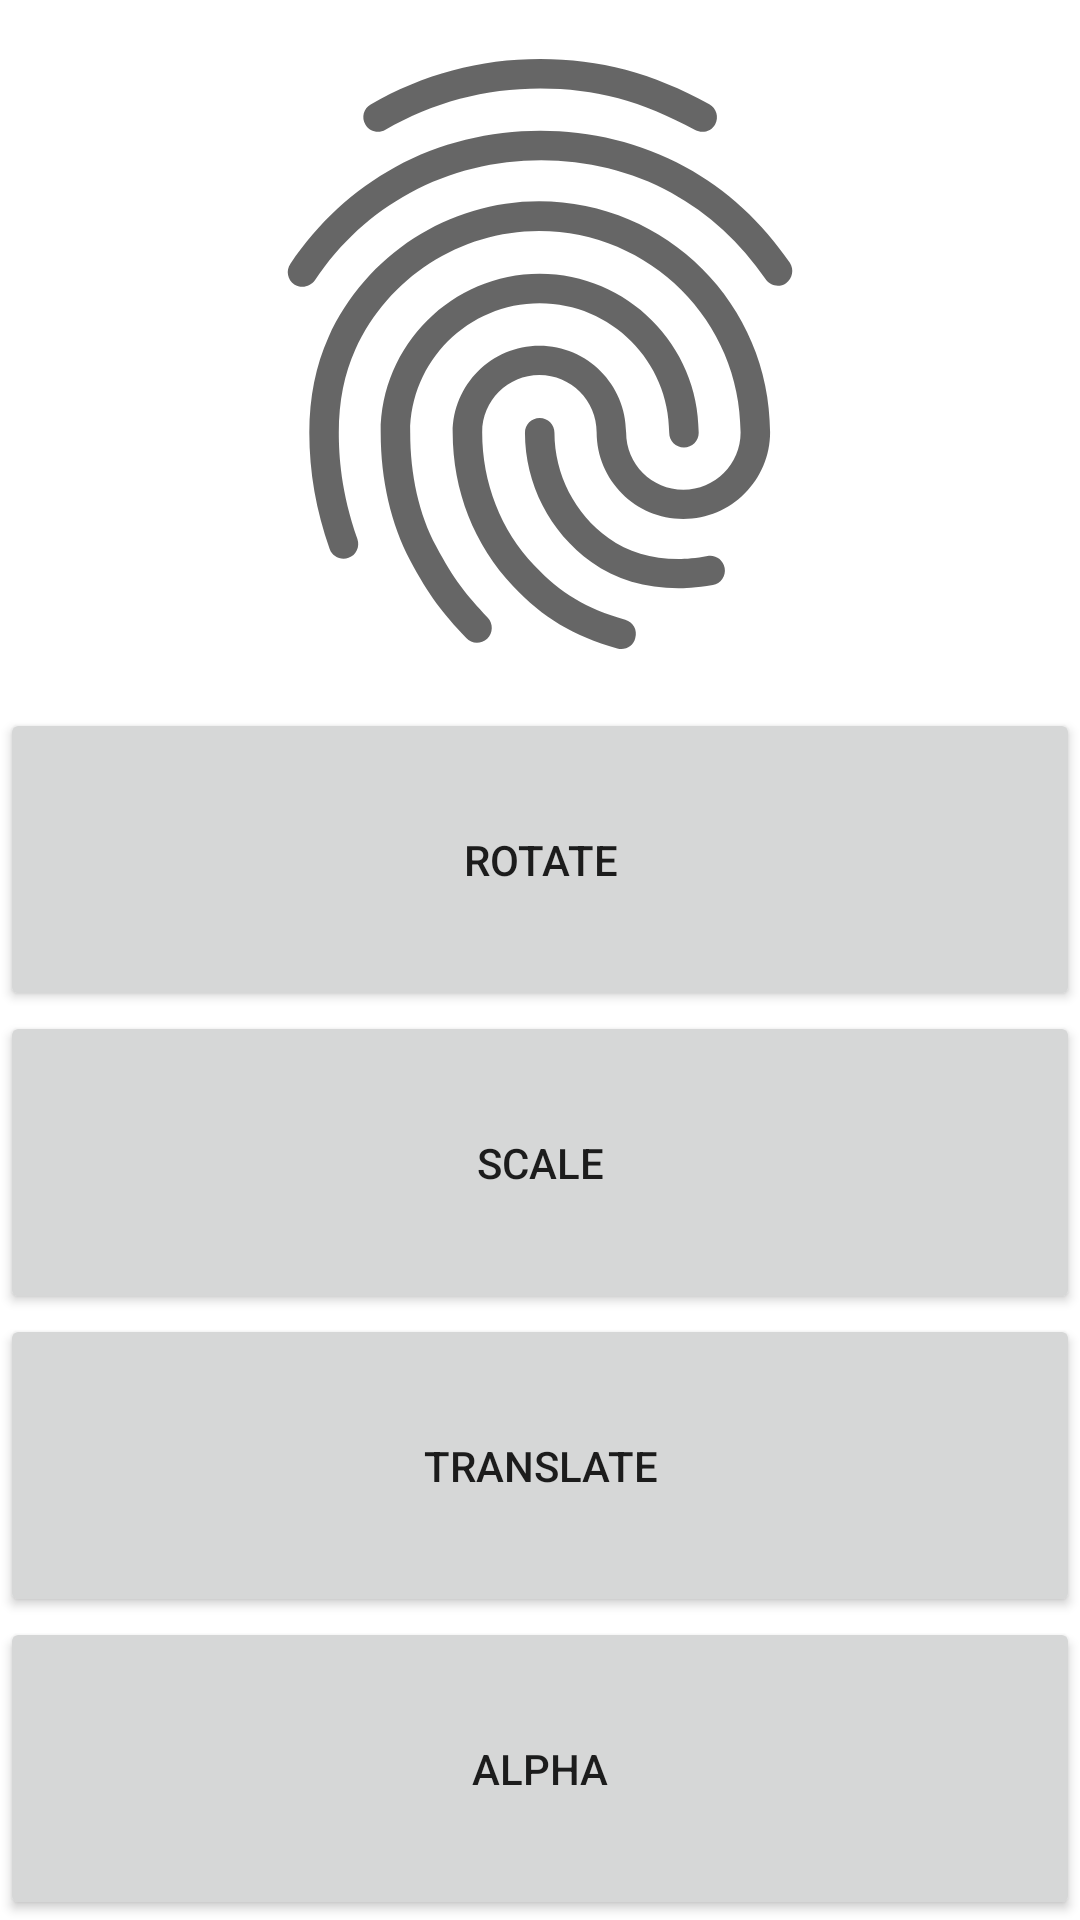

Produce the Android XML layout that renders to this screen, including the resource entries it uses.
<!-- AndroidManifest.xml: application theme Theme.No_BrainMy_Pain -->
<!-- res/layout/activity_graphics.xml -->
<?xml version="1.0" encoding="utf-8"?>
<LinearLayout xmlns:android="http://schemas.android.com/apk/res/android"
    xmlns:app="http://schemas.android.com/apk/res-auto"
    xmlns:tools="http://schemas.android.com/tools"
    android:layout_width="match_parent"
    android:layout_height="match_parent"
    android:orientation="vertical"
    tools:context=".View.Graphics">

    <ImageView
        android:id="@+id/imageView"
        android:layout_width="match_parent"
        android:layout_height="wrap_content"
        android:layout_weight="4"
        app:srcCompat="?android:attr/fingerprintAuthDrawable" />

    <Button
        android:id="@+id/btn_rotate"
        android:layout_width="match_parent"
        android:layout_height="wrap_content"
        android:layout_weight="1"
        android:onClick="rotate"
        android:text="Rotate" />

    <Button
        android:id="@+id/btn_scale"
        android:layout_width="match_parent"
        android:layout_height="wrap_content"
        android:layout_weight="1"
        android:onClick="scale"
        android:text="Scale" />

    <Button
        android:id="@+id/btn_translate"
        android:layout_width="match_parent"
        android:layout_height="wrap_content"
        android:layout_weight="1"
        android:onClick="translate"
        android:text="Translate" />

    <Button
        android:id="@+id/btn_alpha"
        android:layout_width="match_parent"
        android:layout_height="wrap_content"
        android:layout_weight="1"
        android:onClick="alpha"
        android:text="Alpha" />
</LinearLayout>
<!-- resources referenced by this layout -->
<resources>
  <style name="Theme.No_BrainMy_Pain" parent="Theme.MaterialComponents.DayNight.DarkActionBar">
          
          <item name="colorPrimary">@color/purple_500</item>
          <item name="colorPrimaryVariant">@color/purple_700</item>
          <item name="colorOnPrimary">@color/white</item>
          
          <item name="colorSecondary">@color/teal_200</item>
          <item name="colorSecondaryVariant">@color/teal_700</item>
          <item name="colorOnSecondary">@color/black</item>
          
          <item name="android:statusBarColor" tools:targetApi="l">?attr/colorPrimaryVariant</item>
          
      </style>
  <!-- not gathered from this repository: default colours our renderer supplied (Android Studio template values) -->
  <color name="purple_500">#FF6200EE</color>
  <color name="purple_700">#FF3700B3</color>
  <color name="teal_200">#FF03DAC5</color>
  <color name="teal_700">#FF018786</color>
  <color name="black">#FF000000</color>
  <color name="white">#FFFFFFFF</color>
</resources>
